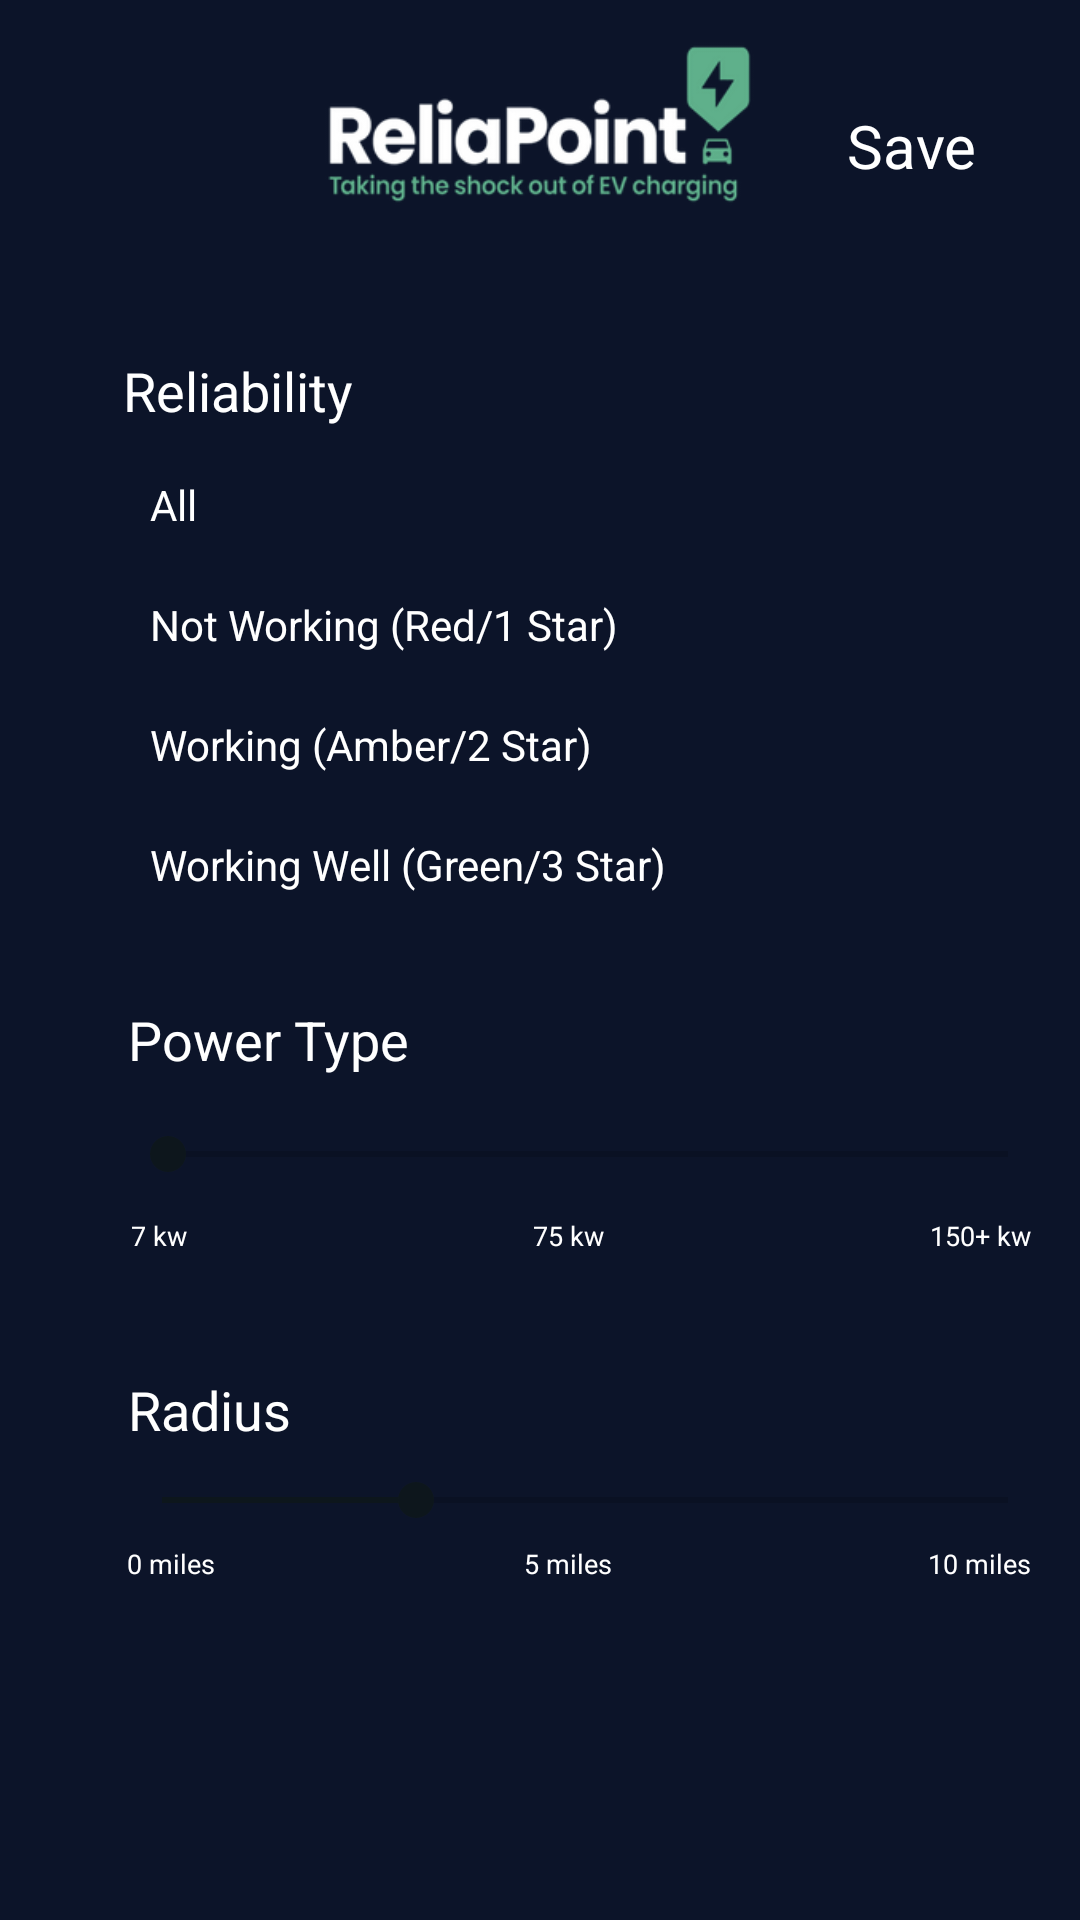

This screen was rendered from an Android layout file. Write that file and the resources it references.
<!-- AndroidManifest.xml: application theme Theme.ReailPoint -->
<!-- res/layout/layout_filter.xml -->
<?xml version="1.0" encoding="utf-8"?>
<androidx.constraintlayout.widget.ConstraintLayout xmlns:android="http://schemas.android.com/apk/res/android"
    xmlns:app="http://schemas.android.com/apk/res-auto"
    xmlns:tools="http://schemas.android.com/tools"
    android:layout_width="match_parent"
    android:layout_height="match_parent"
    android:clickable="true"
    android:background="#0c1429">

    <ImageView
        android:id="@+id/textView7"
        android:layout_width="wrap_content"
        android:layout_height="60dp"
        android:layout_marginTop="10dp"
        android:src="@drawable/logo2"
        app:layout_constraintEnd_toEndOf="parent"
        app:layout_constraintHorizontal_bias="0.465"
        app:layout_constraintStart_toStartOf="parent"
        app:layout_constraintTop_toTopOf="parent" />

    <TextView
        android:id="@+id/tvSave"
        android:layout_width="120dp"
        android:layout_height="50dp"
        android:gravity="center"
        android:text="@string/save"
        android:textColor="@color/white"
        android:textSize="20dp"
        app:layout_constraintBottom_toBottomOf="parent"
        app:layout_constraintEnd_toEndOf="parent"
        app:layout_constraintHorizontal_bias="0.96"
        app:layout_constraintStart_toEndOf="@+id/textView7"
        app:layout_constraintTop_toTopOf="parent"
        app:layout_constraintVertical_bias="0.04000002" />


    <ImageView
        android:id="@+id/iv_back"
        android:layout_width="35dp"
        android:layout_height="35dp"
        app:layout_constraintBottom_toBottomOf="@+id/textView7"
        app:layout_constraintEnd_toStartOf="@+id/textView7"
        app:layout_constraintHorizontal_bias="1.0"
        app:layout_constraintStart_toStartOf="parent"
        app:layout_constraintTop_toTopOf="parent"
        app:layout_constraintVertical_bias="1.0"
        android:src="@drawable/back_light_blue" />

    <TextView
        style="@style/TextAppearance.AppCompat.Medium"
        android:id="@+id/textView4"
        android:layout_width="wrap_content"
        android:layout_height="wrap_content"
        android:text="@string/reliability"
        android:textColor="@color/white"
        app:layout_constraintBottom_toBottomOf="parent"
        app:layout_constraintEnd_toEndOf="parent"
        app:layout_constraintHorizontal_bias="0.145"
        app:layout_constraintStart_toStartOf="parent"
        app:layout_constraintTop_toBottomOf="@+id/iv_back"
        app:layout_constraintVertical_bias="0.088" />

    <RadioGroup
        android:id="@+id/radioGroup"
        android:layout_width="wrap_content"
        android:layout_height="wrap_content"
        app:layout_constraintBottom_toBottomOf="parent"
        app:layout_constraintEnd_toEndOf="parent"
        app:layout_constraintHorizontal_bias="0.24"
        app:layout_constraintStart_toStartOf="parent"
        app:layout_constraintTop_toBottomOf="@+id/textView4"
        app:layout_constraintVertical_bias="0.018">

        <RadioButton
            android:id="@+id/rb_all"
            android:layout_width="wrap_content"
            android:layout_height="40dp"
            android:checked="true"
            android:button="@drawable/round_checkbox"
            android:text="@string/all"
            android:textColor="@color/white"
            tools:layout_editor_absoluteX="111dp"
            tools:layout_editor_absoluteY="279dp" />

        <RadioButton
            android:id="@+id/rb_not_working"
            android:layout_width="wrap_content"
            android:layout_height="40dp"
            android:text="@string/not_working_red_1star"
            android:textColor="@color/white"
            android:button="@drawable/round_checkbox"
            tools:layout_editor_absoluteX="117dp"
            tools:layout_editor_absoluteY="355dp" />

        <RadioButton
            android:id="@+id/rb_working"
            android:layout_width="wrap_content"
            android:layout_height="40dp"
            android:text="@string/working_amber_2_star"
            android:textColor="@color/white"
            android:button="@drawable/round_checkbox"
            tools:layout_editor_absoluteX="117dp"
            tools:layout_editor_absoluteY="355dp" />

        <RadioButton
            android:id="@+id/rb_working_well"
            android:layout_width="wrap_content"
            android:layout_height="40dp"
            android:text="@string/working_well_green_3_star"
            android:textColor="@color/white"
            android:button="@drawable/round_checkbox"
            tools:layout_editor_absoluteX="117dp"
            tools:layout_editor_absoluteY="355dp" />
    </RadioGroup>

    <TextView
        android:id="@+id/xyz"
        style="@style/TextAppearance.AppCompat.Medium"
        android:layout_width="wrap_content"
        android:layout_height="wrap_content"
        android:text="@string/power_type"
        android:textColor="@color/white"
        app:layout_constraintBottom_toBottomOf="parent"
        app:layout_constraintEnd_toEndOf="parent"
        app:layout_constraintHorizontal_bias="0.16"
        app:layout_constraintStart_toStartOf="parent"
        app:layout_constraintTop_toBottomOf="@+id/radioGroup"
        app:layout_constraintVertical_bias="0.085" />


    <SeekBar
        android:id="@+id/seekBar"
		style="@style/AppThemeTwo"
        android:layout_width="match_parent"
        android:layout_height="wrap_content"
        android:layout_marginStart="40dp"
        android:layout_marginEnd="8dp"
        android:max="150"
        android:min="0"
        app:layout_constraintBottom_toBottomOf="parent"
        app:layout_constraintEnd_toEndOf="parent"
        app:layout_constraintHorizontal_bias="0.16"
        app:layout_constraintStart_toStartOf="parent"
        app:layout_constraintTop_toBottomOf="@+id/xyz"
        app:layout_constraintVertical_bias="0.065" />

    <TextView
        android:id="@+id/textView9"
        android:layout_width="wrap_content"
        android:layout_height="wrap_content"
        android:text="@string/_7kw"
        android:textColor="@color/white"
        android:textSize="9sp"
        app:layout_constraintBottom_toBottomOf="parent"
        app:layout_constraintEnd_toEndOf="parent"
        app:layout_constraintHorizontal_bias="0.128"
        app:layout_constraintStart_toStartOf="parent"
        app:layout_constraintTop_toBottomOf="@+id/seekBar"
        app:layout_constraintVertical_bias="0.051" />

    <TextView
        android:id="@+id/textView10"
        android:layout_width="wrap_content"
        android:layout_height="wrap_content"
        android:text="@string/_75kw"
        android:textColor="@color/white"
        android:textSize="9sp"
        app:layout_constraintBottom_toBottomOf="parent"
        app:layout_constraintEnd_toEndOf="parent"
        app:layout_constraintHorizontal_bias="0.528"
        app:layout_constraintStart_toStartOf="parent"
        app:layout_constraintTop_toBottomOf="@+id/seekBar"
        app:layout_constraintVertical_bias="0.051" />
    <TextView
        android:id="@+id/textView11"
        android:layout_width="wrap_content"
        android:layout_height="wrap_content"
        android:text="@string/_150_kw"
        android:textColor="@color/white"
        android:textSize="9sp"
        app:layout_constraintBottom_toBottomOf="parent"
        app:layout_constraintEnd_toEndOf="parent"
        app:layout_constraintHorizontal_bias="0.95"
        app:layout_constraintStart_toStartOf="parent"
        app:layout_constraintTop_toBottomOf="@+id/seekBar"
        app:layout_constraintVertical_bias="0.051" />
    <TextView
        android:id="@+id/xyz2"
        style="@style/TextAppearance.AppCompat.Medium"
        android:layout_width="wrap_content"
        android:layout_height="wrap_content"
        android:text="@string/radius"
        android:textColor="@color/white"
        app:layout_constraintBottom_toBottomOf="parent"
        app:layout_constraintEnd_toEndOf="parent"
        app:layout_constraintHorizontal_bias="0.14"
        app:layout_constraintStart_toStartOf="parent"
        app:layout_constraintTop_toBottomOf="@+id/textView9"
        app:layout_constraintVertical_bias="0.2" />
    <SeekBar
        android:id="@+id/seekBar2"
        android:layout_width="match_parent"
        android:layout_height="wrap_content"
        android:layout_marginStart="38dp"
        android:layout_marginEnd="8dp"
        android:max="10"
        android:min="0"
        android:progress="3"
        app:layout_constraintBottom_toBottomOf="parent"
        app:layout_constraintEnd_toEndOf="parent"
        app:layout_constraintHorizontal_bias="0.16"
        app:layout_constraintStart_toStartOf="parent"
        app:layout_constraintTop_toBottomOf="@+id/xyz2"
        app:layout_constraintVertical_bias="0.065" />

    <TextView
        android:layout_width="wrap_content"
        android:layout_height="wrap_content"
        android:text="@string/_0_miles"
        android:textColor="@color/white"
        android:textSize="9sp"
        app:layout_constraintBottom_toBottomOf="parent"
        app:layout_constraintEnd_toEndOf="parent"
        app:layout_constraintHorizontal_bias="0.128"
        app:layout_constraintStart_toStartOf="parent"
        app:layout_constraintTop_toBottomOf="@+id/seekBar2"
        app:layout_constraintVertical_bias="0.051" />

    <TextView
        android:layout_width="wrap_content"
        android:layout_height="wrap_content"
        android:text="@string/_5_miles"
        android:textColor="@color/white"
        android:textSize="9sp"
        app:layout_constraintBottom_toBottomOf="parent"
        app:layout_constraintEnd_toEndOf="parent"
        app:layout_constraintHorizontal_bias="0.528"
        app:layout_constraintStart_toStartOf="parent"
        app:layout_constraintTop_toBottomOf="@+id/seekBar2"
        app:layout_constraintVertical_bias="0.051" />
    <TextView
        android:layout_width="wrap_content"
        android:layout_height="wrap_content"
        android:text="@string/_10_miles"
        android:textColor="@color/white"
        android:textSize="9sp"
        app:layout_constraintBottom_toBottomOf="parent"
        app:layout_constraintEnd_toEndOf="parent"
        app:layout_constraintHorizontal_bias="0.95"
        app:layout_constraintStart_toStartOf="parent"
        app:layout_constraintTop_toBottomOf="@+id/seekBar2"
        app:layout_constraintVertical_bias="0.051" />
</androidx.constraintlayout.widget.ConstraintLayout>
<!-- resources referenced by this layout -->
<resources>
  <color name="white">#FFFFFFFF</color>
  <!-- drawable logo2: png bitmap (drawable, 8875 bytes) -->
  <string name="_0_miles">0 miles</string>
  <string name="_10_miles">10 miles</string>
  <string name="_150_kw">150+ kw</string>
  <string name="_5_miles">5 miles</string>
  <string name="_75kw">75 kw</string>
  <string name="_7kw">7 kw</string>
  <string name="all">   All</string>
  <string name="not_working_red_1star">   Not Working (Red/1 Star)</string>
  <string name="power_type">Power Type</string>
  <string name="radius">Radius</string>
  <string name="reliability">Reliability</string>
  <string name="save">Save</string>
  <string name="working_amber_2_star">   Working (Amber/2 Star)</string>
  <string name="working_well_green_3_star">   Working Well (Green/3 Star)</string>
  <style name="AppThemeTwo" parent="Theme.AppCompat.Light">
      <item name="android:colorControlActivated">#1a237e</item>
      <item name="android:colorControlNormal">#00b0ff</item>
  </style>
  <style name="Theme.ReailPoint" parent="Theme.MaterialComponents.DayNight.DarkActionBar">
          
          <item name="colorPrimary">@color/purple_500</item>
          <item name="colorPrimaryVariant">@color/purple_700</item>
          <item name="colorOnPrimary">@color/white</item>
          
          <item name="colorSecondary">@color/teal_200</item>
          <item name="colorSecondaryVariant">@color/teal_700</item>
          <item name="colorOnSecondary">@color/black</item>
          
          <item name="android:statusBarColor" tools:targetApi="l">?attr/colorPrimaryVariant</item>
          
      </style>
  <color name="purple_500">#FF6200EE</color>
  <color name="purple_700">#FF3700B3</color>
  <color name="teal_200">#0D161C</color>
  <color name="teal_700">#FF018786</color>
  <color name="black">#FF000000</color>
</resources>
